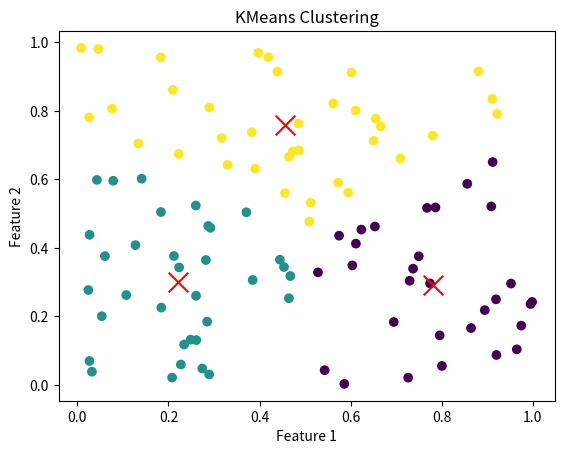

Write the Python code that produced this figure.
import numpy as np
import matplotlib.pyplot as plt

# Generate random data points
data = np.random.rand(100, 2)

# Initialize KMeans with 3 clusters
k = 3
centroids = data[np.random.choice(len(data), k, replace=False)]
print("Initial centroids:")
print(centroids)

# Number of iterations
max_iter = 15

# Iterative optimization
for i in range(max_iter):
    # Assign each data point to the nearest centroid
    distances = np.sqrt(((data - centroids[:, np.newaxis])**2).sum(axis=2))
    np.shape(centroids[:, np.newaxis].shape)
    labels = np.argmin(distances, axis=0)

    # Update centroids
    new_centroids = np.array([data[labels == j].mean(axis=0) for j in range(k)])

    print(f"Iteration {i + 1}:")
    print("Updated centroids:")
    print(new_centroids)

    # Check for convergence
    if np.allclose(centroids, new_centroids):
        print("Convergence reached. Exiting loop.")
        break

    centroids = new_centroids
# Plot data points
plt.scatter(data[:, 0], data[:, 1], c=labels, cmap='viridis')

# Plot cluster centroids
plt.scatter(centroids[:, 0], centroids[:, 1], c='red', marker='x', s=200)
plt.title('KMeans Clustering')
plt.xlabel('Feature 1')
plt.ylabel('Feature 2')
plt.show()